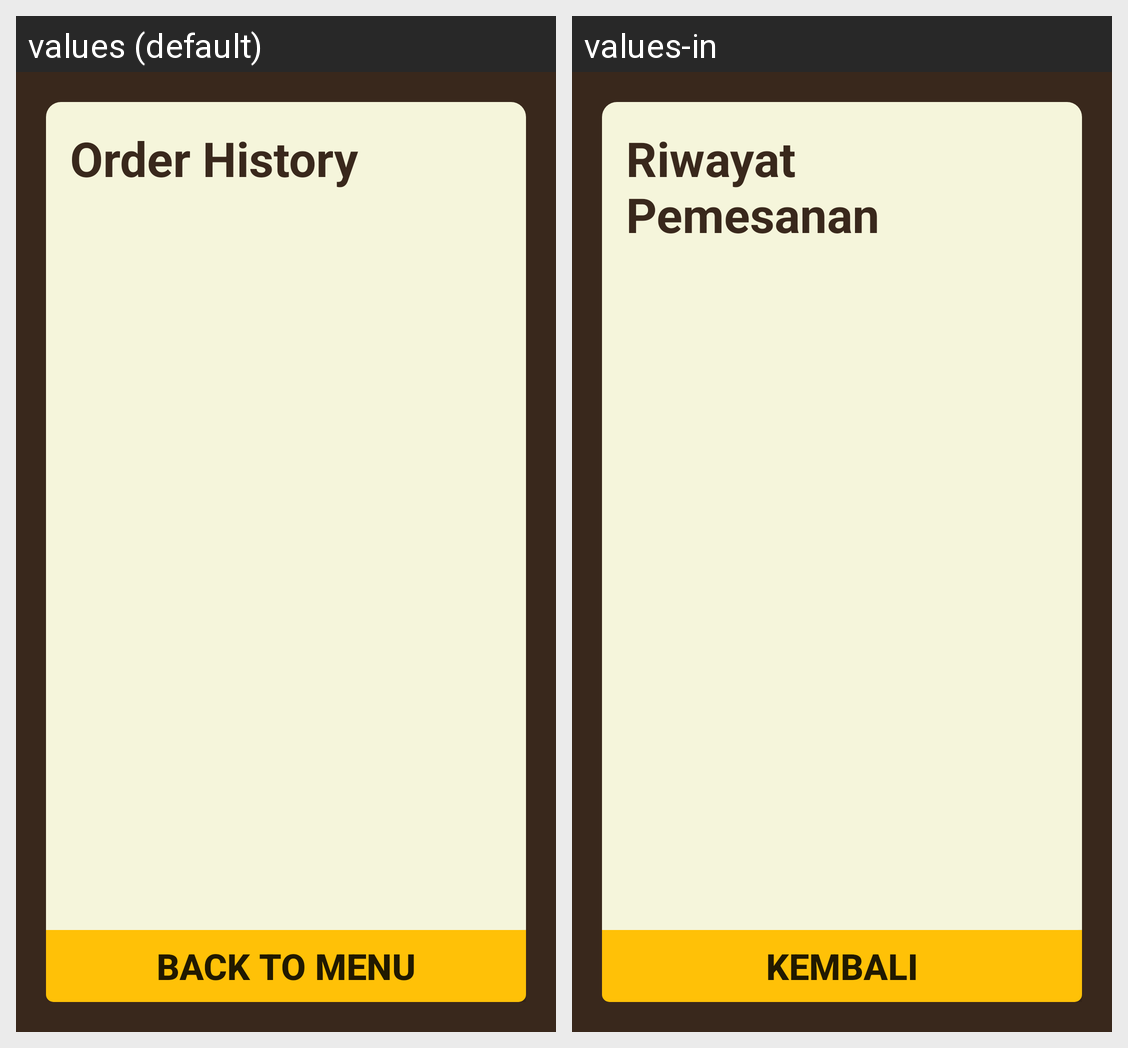

The same Android screen rendered under two of its app's locales, left to right. List the strings drawn on it with the default value and each locale's translation.
Android screen res/layout/activity_order_history.xml rendered under 2 locales, left to right: values (default), values-in. Device: Nexus 5 (rendered at 1080×1920; each locale shown at half size, 540×960, under a caption strip naming it); theme AppThemeNoTitleBar.
Strings drawn on this screen, with the default value and each locale's value (text and hints the layout hard-codes, and strings that could not be matched under every locale, appear in the picture but are not listed):

order_history
  values: Order History
  values-in: Riwayat Pemesanan

back_to_menu
  values: Back to Menu
  values-in: Kembali
